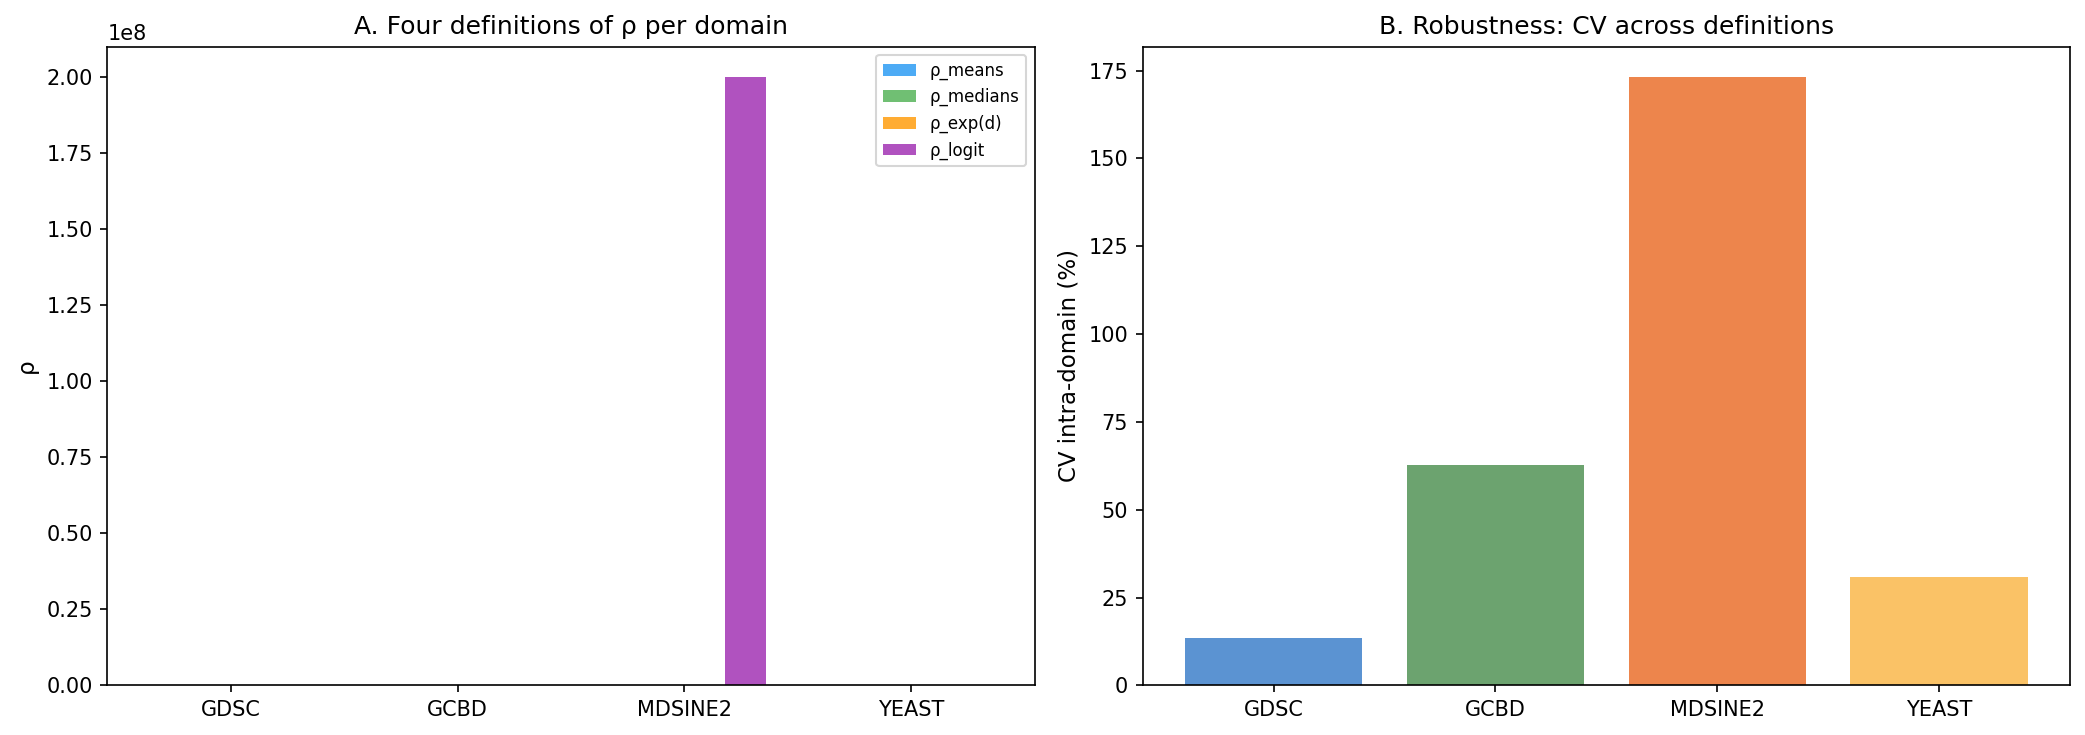

The table this chart was drawn from, first rows:
domain, rho_means, rho_medians, rho_exp_d, rho_logit, CV_intra_pct, d, p_MW, n_input, n_structure
GDSC, 1.831, 2.32, 1.67, 2.232, 13.44, 0.5128, 0.0, 117443, 97674
GCBD, 1.795, 5.5, 1.471, 1.803, 62.66, 0.3859, 3.9222871983941365e-48, 2949, 3685
MDSINE2, 1.611, 1.296, 2.54, 199999999, 173.2, 0.9322, 0.001226, 10, 30
YEAST, 1.415, 1.644, 1.636, 2.905, 30.92, 0.4923, 7.788063693963229e-19, 489, 688
